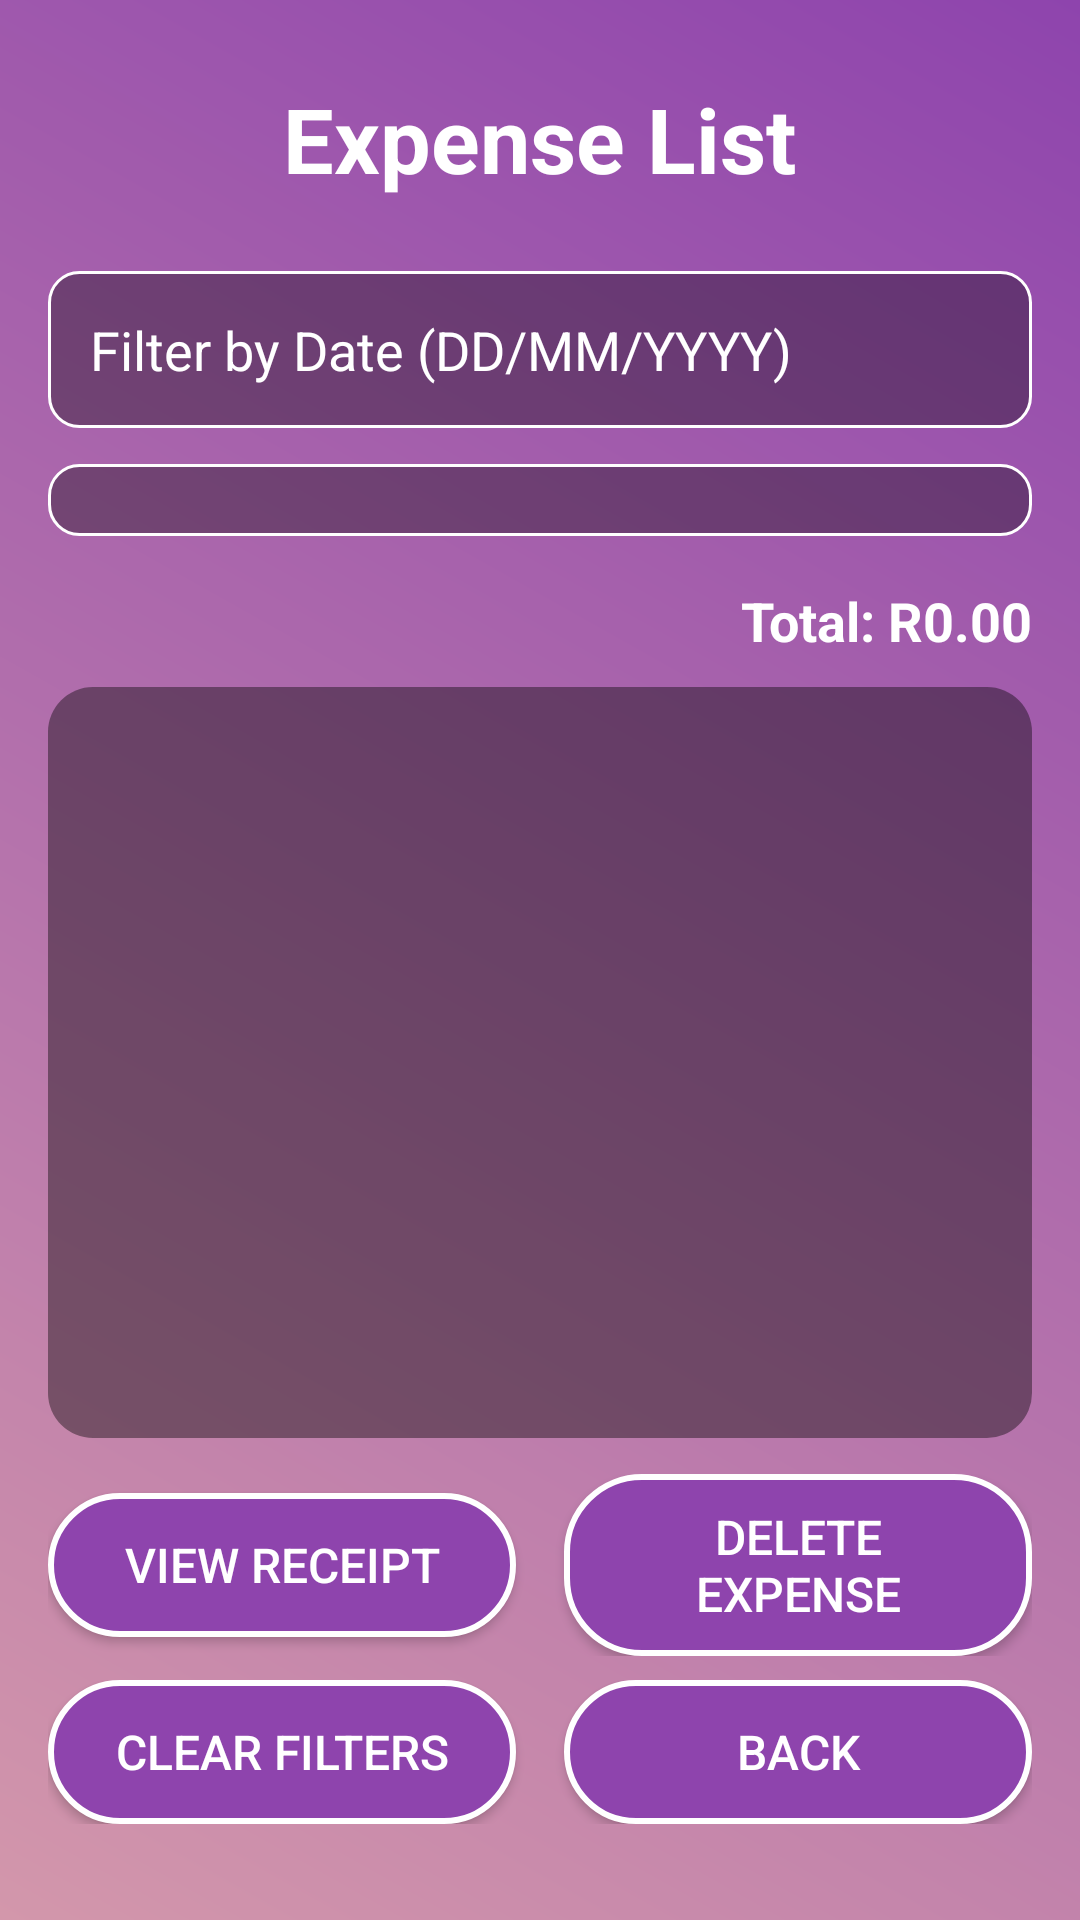

Android layout source for this screen:
<!-- AndroidManifest.xml: application theme Theme.CashCompass -->
<!-- res/layout/activity_expense_list.xml -->
<?xml version="1.0" encoding="utf-8"?>
<LinearLayout
    xmlns:android="http://schemas.android.com/apk/res/android"
    xmlns:tools="http://schemas.android.com/tools"
    android:id="@+id/expenseListLayout"
    android:layout_width="match_parent"
    android:layout_height="match_parent"
    android:orientation="vertical"
    android:gravity="center_horizontal"
    android:padding="16dp"
    android:background="@drawable/gradient_background"
    tools:context=".ExpenseListActivity">

    
    <TextView
        android:id="@+id/textViewExpenseList"
        android:layout_width="wrap_content"
        android:layout_height="wrap_content"
        android:text="Expense List"
        android:textColor="@android:color/white"
        android:textSize="30sp"
        android:textStyle="bold"
        android:paddingTop="10dp"
        android:paddingBottom="24dp"/>

    
    <EditText
        android:id="@+id/editTextDateFilter"
        android:layout_width="match_parent"
        android:layout_height="wrap_content"
        android:hint="Filter by Date (DD/MM/YYYY)"
        android:inputType="date"
        android:focusable="false"
        android:clickable="true"
        android:padding="14dp"
        android:background="@drawable/input_field"
        android:textColor="@android:color/white"
        android:textColorHint="@android:color/white"
        android:layout_marginBottom="12dp"/>

    
    <Spinner
        android:id="@+id/spinnerCategoryFilter"
        android:layout_width="match_parent"
        android:layout_height="wrap_content"
        android:background="@drawable/input_field"
        android:padding="12dp"
        android:layout_marginBottom="16dp"/>

    
    <TextView
        android:id="@+id/textViewTotalAmount"
        android:layout_width="match_parent"
        android:layout_height="wrap_content"
        android:text="Total: R0.00"
        android:textSize="18sp"
        android:textStyle="bold"
        android:textColor="@android:color/white"
        android:gravity="end"
        android:layout_marginBottom="10dp"/>

    <ListView
        android:id="@+id/listViewExpenses"
        android:layout_width="match_parent"
        android:layout_height="0dp"
        android:layout_weight="1"
        android:background="@drawable/card_background"
        android:divider="@android:color/white"
        android:dividerHeight="1dp"
        android:padding="10dp"/>

    
    <LinearLayout
        android:layout_width="match_parent"
        android:layout_height="wrap_content"
        android:orientation="horizontal"
        android:gravity="center"
        android:weightSum="2"
        android:paddingTop="12dp"
        android:paddingBottom="8dp">

        <Button
            android:id="@+id/buttonViewReceipt"
            android:layout_width="0dp"
            android:layout_height="wrap_content"
            android:layout_weight="1"
            android:text="View Receipt"
            android:textSize="16sp"
            android:textColor="@android:color/white"
            android:background="@drawable/rounded_button"
            android:layout_marginEnd="8dp"/>

        <Button
            android:id="@+id/buttonDeleteExpense"
            android:layout_width="0dp"
            android:layout_height="wrap_content"
            android:layout_weight="1"
            android:text="Delete Expense"
            android:textSize="16sp"
            android:textColor="@android:color/white"
            android:background="@drawable/rounded_button"
            android:layout_marginStart="8dp"/>
    </LinearLayout>

    
    <LinearLayout
        android:layout_width="match_parent"
        android:layout_height="wrap_content"
        android:orientation="horizontal"
        android:gravity="center"
        android:weightSum="2"
        android:paddingBottom="16dp">

        <Button
            android:id="@+id/buttonClearFilters"
            android:layout_width="0dp"
            android:layout_height="wrap_content"
            android:layout_weight="1"
            android:text="Clear Filters"
            android:textSize="16sp"
            android:textColor="@android:color/white"
            android:background="@drawable/rounded_button"
            android:layout_marginEnd="8dp"/>

        <Button
            android:id="@+id/buttonBackToDashboard"
            android:layout_width="0dp"
            android:layout_height="wrap_content"
            android:layout_weight="1"
            android:text="Back"
            android:textSize="16sp"
            android:textColor="@android:color/white"
            android:background="@drawable/rounded_button"
            android:layout_marginStart="8dp"/>
    </LinearLayout>

</LinearLayout>
<!-- resources referenced by this layout -->
<resources>
  <!-- drawable card_background (drawable) -->
  <?xml version="1.0" encoding="utf-8"?>
  <shape xmlns:android="http://schemas.android.com/apk/res/android" android:shape="rectangle">
      <corners android:radius="15dp"/>
      <solid android:color="#66000000"/>
      <padding android:left="16dp" android:right="16dp" android:top="12dp" android:bottom="12dp"/>
  </shape>
  <!-- drawable gradient_background (drawable) -->
  <?xml version="1.0" encoding="utf-8"?>
  <layer-list xmlns:android="http://schemas.android.com/apk/res/android">
      <item>
          <shape android:shape="rectangle">
              <gradient
                  android:angle="45"
                  android:startColor="#D397AB"
                  android:endColor="#8E44AD" />
          </shape>
      </item>
  </layer-list>
  <!-- drawable input_field (drawable) -->
  <?xml version="1.0" encoding="utf-8"?>
  <shape xmlns:android="http://schemas.android.com/apk/res/android" android:shape="rectangle">
      <corners android:radius="10dp"/>
      <solid android:color="#55000000"/>
      <padding android:left="16dp" android:right="16dp" android:top="8dp" android:bottom="8dp"/>
      <stroke android:width="1dp" android:color="#FFFFFF"/>
  </shape>
  <!-- drawable rounded_button (drawable) -->
  <?xml version="1.0" encoding="utf-8"?>
  <shape xmlns:android="http://schemas.android.com/apk/res/android" android:shape="rectangle">
      <corners android:radius="25dp"/>
      <solid android:color="#8E44AD"/>
      <padding android:left="20dp" android:right="20dp" android:top="10dp" android:bottom="10dp"/>
      <stroke android:width="2dp" android:color="#FFFFFF"/>
  </shape>
  <style name="Theme.CashCompass" parent="Base.Theme.CashCompass" />
  <style name="Base.Theme.CashCompass" parent="Theme.Material3.DayNight.NoActionBar">
          
          
      </style>
</resources>
